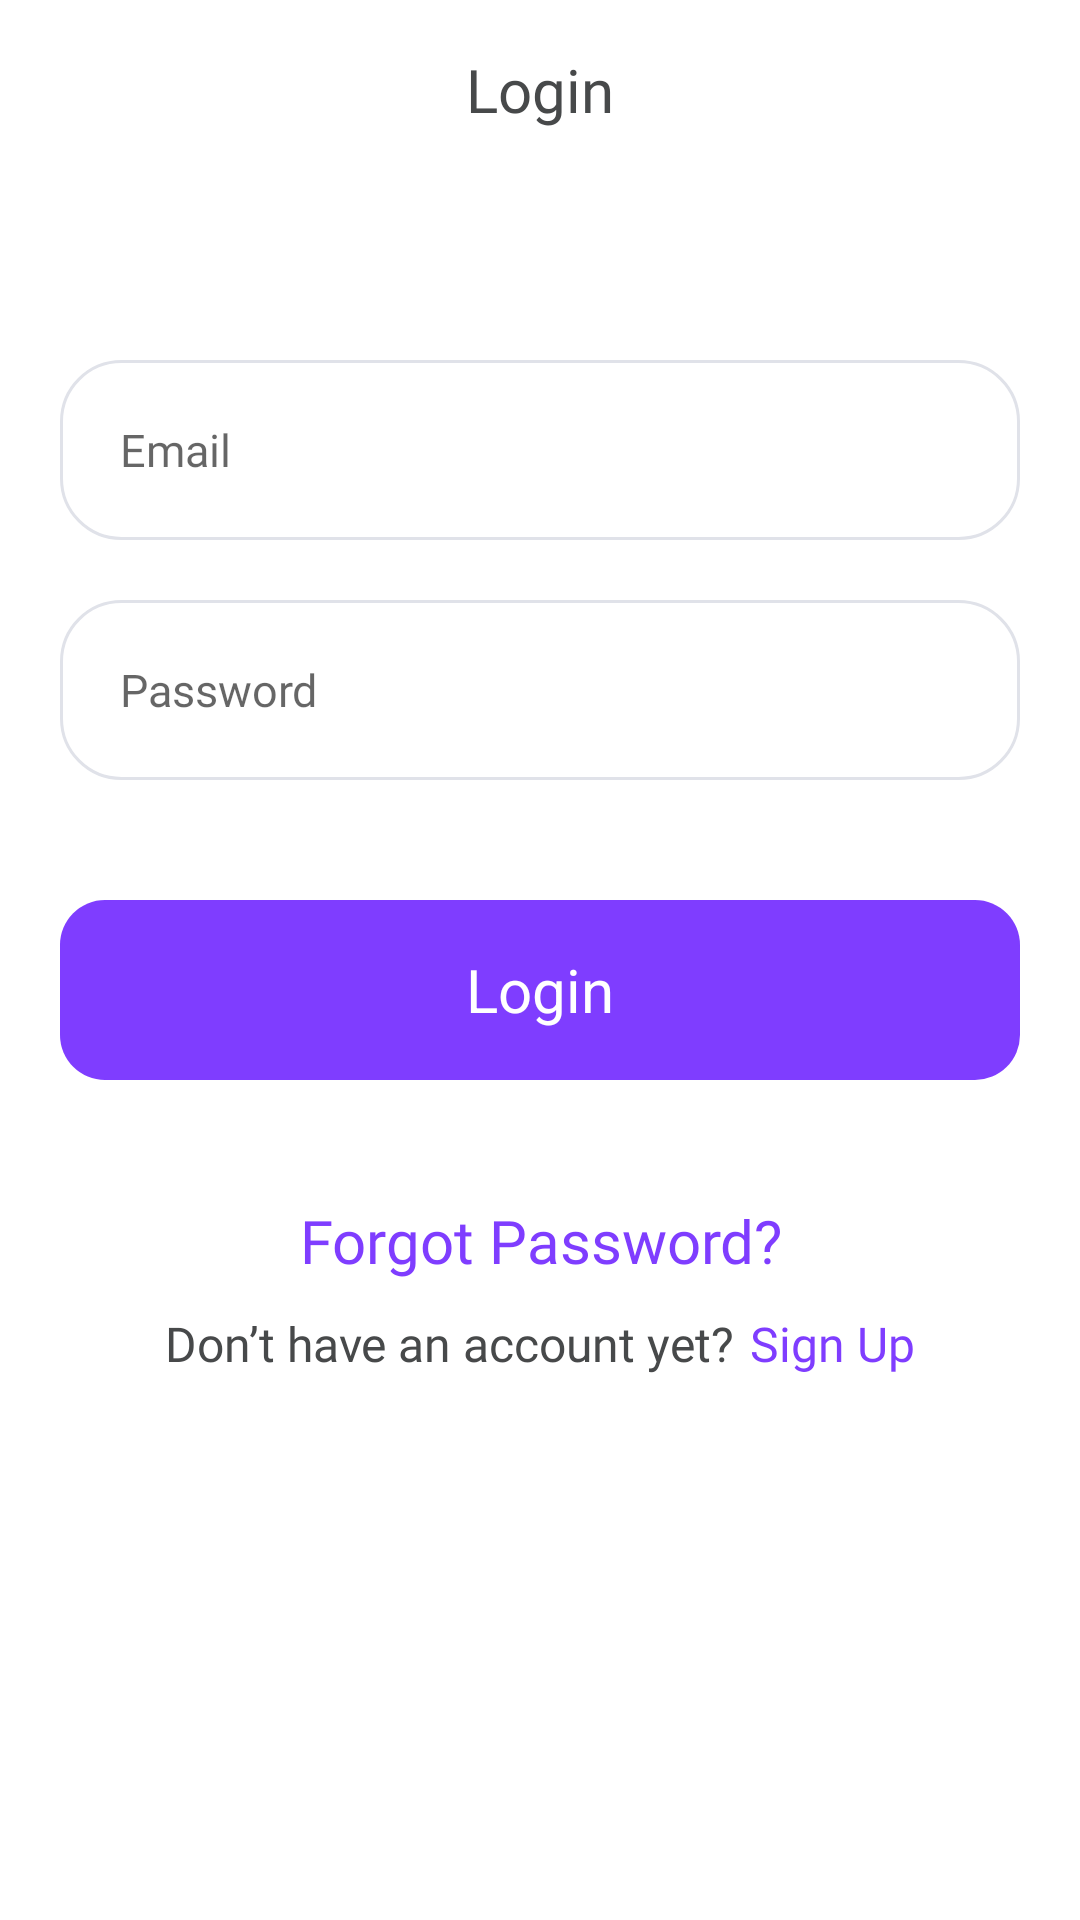

The Android layout XML behind this screen, and the referenced resources:
<!-- AndroidManifest.xml: application theme Theme.Montra -->
<!-- res/layout/fragment_login.xml -->
<?xml version="1.0" encoding="utf-8"?>
<layout xmlns:android="http://schemas.android.com/apk/res/android"
    xmlns:app="http://schemas.android.com/apk/res-auto"
    xmlns:tools="http://schemas.android.com/tools">

    <data>

    </data>

    <androidx.constraintlayout.widget.ConstraintLayout
        android:layout_width="match_parent"
        android:layout_height="match_parent"
        android:background="@color/backGround"
        tools:context=".presentation.fragment.auth.LoginFragment">


        <LinearLayout
            android:id="@+id/appBarLayout"
            android:layout_width="match_parent"
            android:layout_height="60dp"
            android:orientation="horizontal"
            app:layout_constraintEnd_toEndOf="parent"
            app:layout_constraintStart_toStartOf="parent"
            app:layout_constraintTop_toTopOf="parent">

            <ImageView
                android:id="@+id/backBtn"
                android:layout_width="50dp"
                android:layout_height="match_parent"
                android:padding="10dp"
                android:src="@drawable/ic_arrow_left_3"
                app:tint="@color/mainText" />


            <TextView
                android:layout_width="match_parent"
                android:layout_height="match_parent"
                android:layout_marginEnd="50dp"
                android:fontFamily="@font/roboto_medium"
                android:gravity="center"
                android:text="@string/login"
                android:textColor="@color/mainText"
                android:textSize="20sp" />

        </LinearLayout>


        <LinearLayout
            android:layout_width="match_parent"
            android:layout_height="wrap_content"
            android:layout_marginLeft="20dp"
            android:layout_marginTop="60dp"
            android:layout_marginRight="20dp"
            android:orientation="vertical"
            app:layout_constraintTop_toBottomOf="@+id/appBarLayout">

            <EditText
                android:id="@+id/emailEt"
                android:layout_width="match_parent"
                android:layout_height="60dp"
                android:background="@drawable/edit_text_bg"
                android:drawableRight="@null"
                android:fontFamily="@font/roboto"
                android:hint="Email"
                android:inputType="textEmailAddress"
                android:maxLines="1"
                android:paddingLeft="20dp"
                android:paddingRight="20dp"
                android:textColor="@color/mainText"
                android:textSize="15sp" />

            <TextView
                android:id="@+id/emailError"
                android:layout_width="match_parent"
                android:layout_height="wrap_content"
                android:layout_marginTop="5dp"
                android:fontFamily="@font/roboto"
                android:text="Email Error"
                android:textColor="@color/primary"
                android:textSize="9sp"
                android:visibility="gone" />

            <EditText
                android:id="@+id/PassEt"
                android:layout_width="match_parent"
                android:layout_height="60dp"
                android:layout_marginTop="20dp"
                android:background="@drawable/edit_text_bg"
                android:drawableRight="@null"
                android:fontFamily="@font/roboto"
                android:hint="Password"
                android:inputType="textPassword"
                android:maxLines="1"
                android:paddingLeft="20dp"
                android:paddingRight="20dp"
                android:textColor="@color/mainText"
                android:textSize="15sp" />

            <TextView
                android:id="@+id/passwordError"
                android:layout_width="match_parent"
                android:layout_height="wrap_content"
                android:layout_marginTop="5dp"
                android:fontFamily="@font/roboto"
                android:text="Password Error"
                android:textColor="@color/primary"
                android:textSize="9sp"
                android:visibility="gone" />


            <androidx.cardview.widget.CardView
                android:layout_width="match_parent"
                android:layout_height="wrap_content"
                android:layout_marginTop="40dp"
                app:cardCornerRadius="15dp"
                app:cardElevation="0dp">

                <LinearLayout
                    android:layout_width="match_parent"
                    android:layout_height="60dp"
                    android:background="@color/primary">

                    <TextView
                        android:layout_width="match_parent"
                        android:layout_height="match_parent"
                        android:gravity="center"
                        android:text="@string/login"
                        android:textColor="@color/white"
                        android:textSize="20sp" />
                </LinearLayout>
            </androidx.cardview.widget.CardView>

            <TextView
                android:layout_width="match_parent"
                android:layout_height="wrap_content"
                android:layout_marginTop="40dp"
                android:fontFamily="@font/roboto_medium"
                android:gravity="center"
                android:text="@string/forgot_password"
                android:textColor="@color/primary"
                android:textSize="20sp" />

            <LinearLayout
                android:layout_width="match_parent"
                android:layout_height="wrap_content"
                android:layout_marginTop="10dp"
                android:gravity="center"
                android:orientation="horizontal">

                <TextView

                    android:layout_width="wrap_content"
                    android:layout_height="wrap_content"
                    android:fontFamily="@font/roboto"
                    android:text="@string/don_t_have_an_account_yet"
                    android:textColor="@color/mainText"
                    android:textSize="16sp" />

                <TextView

                    android:layout_width="wrap_content"
                    android:layout_height="wrap_content"
                    android:layout_marginStart="5dp"
                    android:fontFamily="@font/roboto"
                    android:text="@string/sign_up"
                    android:textColor="@color/primary"
                    android:textSize="16sp" />
            </LinearLayout>

        </LinearLayout>

    </androidx.constraintlayout.widget.ConstraintLayout>
</layout>
<!-- resources referenced by this layout -->
<resources>
  <color name="backGround">#FFFFFF</color>
  <color name="mainText">#47494A</color>
  <color name="primary">#7F3DFF</color>
  <color name="white">#FFFFFFFF</color>
  <!-- drawable edit_text_bg (drawable) -->
  <?xml version="1.0" encoding="utf-8"?>
  <shape xmlns:android="http://schemas.android.com/apk/res/android">
  
      <stroke
          android:width="1dp"
          android:color="@color/gray" />
      <corners android:radius="20dp" />
  
  </shape>
  <string name="don_t_have_an_account_yet">Don’t have an account yet?</string>
  <string name="forgot_password">Forgot Password?</string>
  <string name="login">Login</string>
  <string name="sign_up">Sign Up</string>
  <style name="Theme.Montra" parent="Theme.MaterialComponents.DayNight.NoActionBar">
          
          <item name="colorPrimary">@color/primary</item>
          <item name="colorPrimaryVariant">@color/backGround</item>
          <item name="colorOnPrimary">@color/white</item>
          
          <item name="colorSecondary">@color/backGround</item>
          <item name="colorSecondaryVariant">@color/backGround</item>
          <item name="colorOnSecondary">@color/black</item>
          
          <item name="android:statusBarColor" tools:targetApi="l">?attr/colorPrimaryVariant</item>
          
      </style>
  <color name="gray">#E0E2E9</color>
  <color name="black">#FF000000</color>
</resources>
